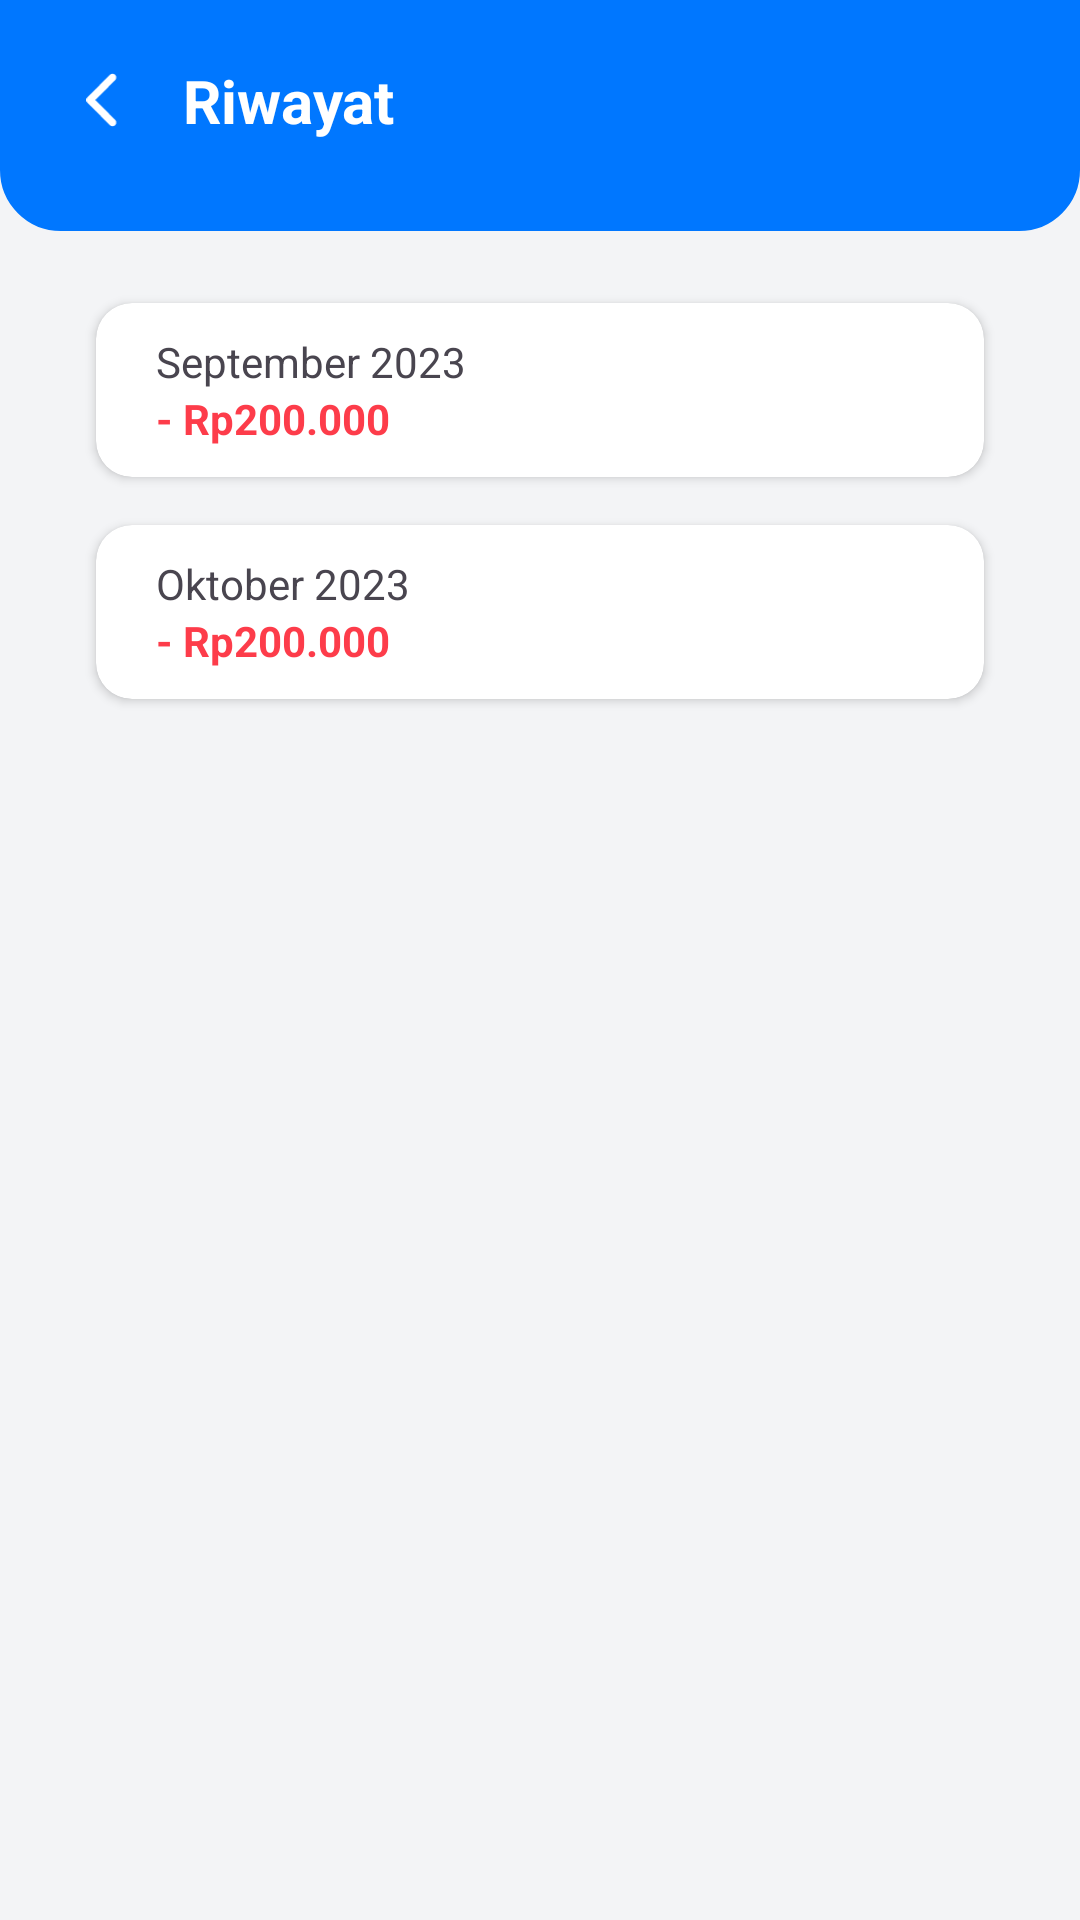

Reconstruct the res/layout file that produces this screen, plus the resources it refers to.
<!-- AndroidManifest.xml: application theme Theme.ExpenseProject -->
<!-- res/layout/history.xml -->
<?xml version="1.0" encoding="utf-8"?>
<androidx.constraintlayout.widget.ConstraintLayout
    xmlns:android="http://schemas.android.com/apk/res/android"
    xmlns:app="http://schemas.android.com/apk/res-auto"
    xmlns:tools="http://schemas.android.com/tools"
    android:layout_width="match_parent"
    android:layout_height="match_parent"
    android:background="@color/lightGrey">

    <LinearLayout
        android:id="@+id/linearLayout"
        android:layout_width="match_parent"
        android:layout_height="wrap_content"
        android:orientation="vertical"
        app:layout_constraintEnd_toEndOf="parent"
        app:layout_constraintStart_toStartOf="parent"
        app:layout_constraintTop_toTopOf="parent">

        <LinearLayout
            android:layout_width="match_parent"
            android:layout_height="wrap_content"
            android:background="@color/blue"
            android:orientation="horizontal"
            android:paddingHorizontal="25dp"
            android:paddingTop="20dp">

            <ImageView
                android:id="@+id/historyGoHome"
                android:layout_width="20dp"
                android:layout_height="20dp"
                android:layout_gravity="center"
                android:onClick="goToHomeActivity"
                android:src="@drawable/chevron_left"></ImageView>

            <TextView
                android:layout_width="match_parent"
                android:layout_height="wrap_content"
                android:layout_gravity="center"
                android:paddingLeft="16dp"
                android:text="Riwayat"
                android:textColor="@color/white"
                android:textSize="20dp"
                android:textStyle="bold"></TextView>
        </LinearLayout>

        <RelativeLayout
            android:layout_width="match_parent"
            android:layout_height="wrap_content"
            android:background="@drawable/bottom_corner_rectangle"
            android:backgroundTint="@color/blue"></RelativeLayout>
    </LinearLayout>

    <androidx.cardview.widget.CardView
        android:id="@+id/cardView2"
        android:layout_width="match_parent"
        android:layout_height="wrap_content"
        android:layout_marginHorizontal="32dp"
        android:layout_marginTop="24dp"
        app:cardCornerRadius="12dp"
        app:layout_constraintEnd_toEndOf="parent"
        app:layout_constraintStart_toStartOf="parent"
        app:layout_constraintTop_toBottomOf="@+id/linearLayout">

        <LinearLayout
            android:layout_width="match_parent"
            android:layout_height="wrap_content"
            android:paddingHorizontal="20dp"
            android:paddingVertical="10dp"
            android:weightSum="6">

            <LinearLayout
                android:layout_width="0dp"
                android:layout_height="wrap_content"
                android:layout_weight="5"
                android:orientation="vertical">

                <TextView
                    android:layout_width="match_parent"
                    android:layout_height="wrap_content"
                    android:text="September 2023"></TextView>

                <TextView
                    android:layout_width="match_parent"
                    android:layout_height="wrap_content"
                    android:text="- Rp200.000"
                    android:textColor="@color/red"
                    android:textStyle="bold"></TextView>
            </LinearLayout>

            <LinearLayout
                android:layout_width="0dp"
                android:layout_height="match_parent"
                android:layout_gravity="center"
                android:layout_weight="1">

                <ImageView
                    android:layout_width="match_parent"
                    android:layout_height="20dp"
                    android:layout_gravity="center_vertical"
                    android:src="@drawable/chevron_right"></ImageView>

            </LinearLayout>
        </LinearLayout>

        <TextView
            android:layout_width="wrap_content"
            android:layout_height="match_parent"></TextView>
    </androidx.cardview.widget.CardView>

    <androidx.cardview.widget.CardView
        android:layout_width="match_parent"
        android:layout_height="wrap_content"
        android:layout_marginHorizontal="32dp"
        android:layout_marginTop="16dp"
        app:cardCornerRadius="12dp"
        app:layout_constraintEnd_toEndOf="parent"
        app:layout_constraintStart_toStartOf="parent"
        app:layout_constraintTop_toBottomOf="@+id/cardView2">

        <LinearLayout
            android:layout_width="match_parent"
            android:layout_height="wrap_content"
            android:paddingHorizontal="20dp"
            android:paddingVertical="10dp"
            android:weightSum="6">

            <LinearLayout
                android:layout_width="0dp"
                android:layout_height="wrap_content"
                android:layout_weight="5"
                android:orientation="vertical">

                <TextView
                    android:layout_width="match_parent"
                    android:layout_height="wrap_content"
                    android:text="Oktober 2023"></TextView>

                <TextView
                    android:layout_width="match_parent"
                    android:layout_height="wrap_content"
                    android:text="- Rp200.000"
                    android:textColor="@color/red"
                    android:textStyle="bold"></TextView>
            </LinearLayout>

            <LinearLayout
                android:layout_width="0dp"
                android:layout_height="match_parent"
                android:layout_gravity="center"
                android:layout_weight="1">

                <ImageView
                    android:layout_width="match_parent"
                    android:layout_height="20dp"
                    android:layout_gravity="center_vertical"
                    android:src="@drawable/chevron_right"></ImageView>

            </LinearLayout>
        </LinearLayout>

        <TextView
            android:layout_width="wrap_content"
            android:layout_height="match_parent"></TextView>
    </androidx.cardview.widget.CardView>


</androidx.constraintlayout.widget.ConstraintLayout>
<!-- resources referenced by this layout -->
<resources>
  <color name="blue">#0077FF</color>
  <color name="lightGrey">#F3F4F6</color>
  <color name="red">#FD3C4A</color>
  <color name="white">#FFFFFFFF</color>
  <!-- drawable bottom_corner_rectangle (drawable) -->
  <?xml version="1.0" encoding="utf-8"?>
  <shape xmlns:android="http://schemas.android.com/apk/res/android"
      android:shape="rectangle" >
  
      <corners
          android:bottomLeftRadius="20dp"
          android:bottomRightRadius="20dp"/>
      <stroke android:width="0.5dp"
          android:color="@color/black" />
      <size
          android:height="30dp"
          android:width="30dp" />
      <solid android:color="@color/black"></solid>
  </shape>
  <!-- drawable chevron_left (drawable) -->
  <vector xmlns:android="http://schemas.android.com/apk/res/android"
      android:width="320dp"
      android:height="512dp"
      android:viewportWidth="320"
      android:viewportHeight="512">
    <path
        android:fillColor="@color/white"
        android:pathData="M9.4,233.4c-12.5,12.5 -12.5,32.8 0,45.3l192,192c12.5,12.5 32.8,12.5 45.3,0s12.5,-32.8 0,-45.3L77.3,256 246.6,86.6c12.5,-12.5 12.5,-32.8 0,-45.3s-32.8,-12.5 -45.3,0l-192,192z"/>
  </vector>
  <style name="Theme.ExpenseProject" parent="Base.Theme.ExpenseProject" />
  <color name="black">#FF000000</color>
  <style name="Base.Theme.ExpenseProject" parent="Theme.Material3.DayNight.NoActionBar">
          
          
      </style>
</resources>
